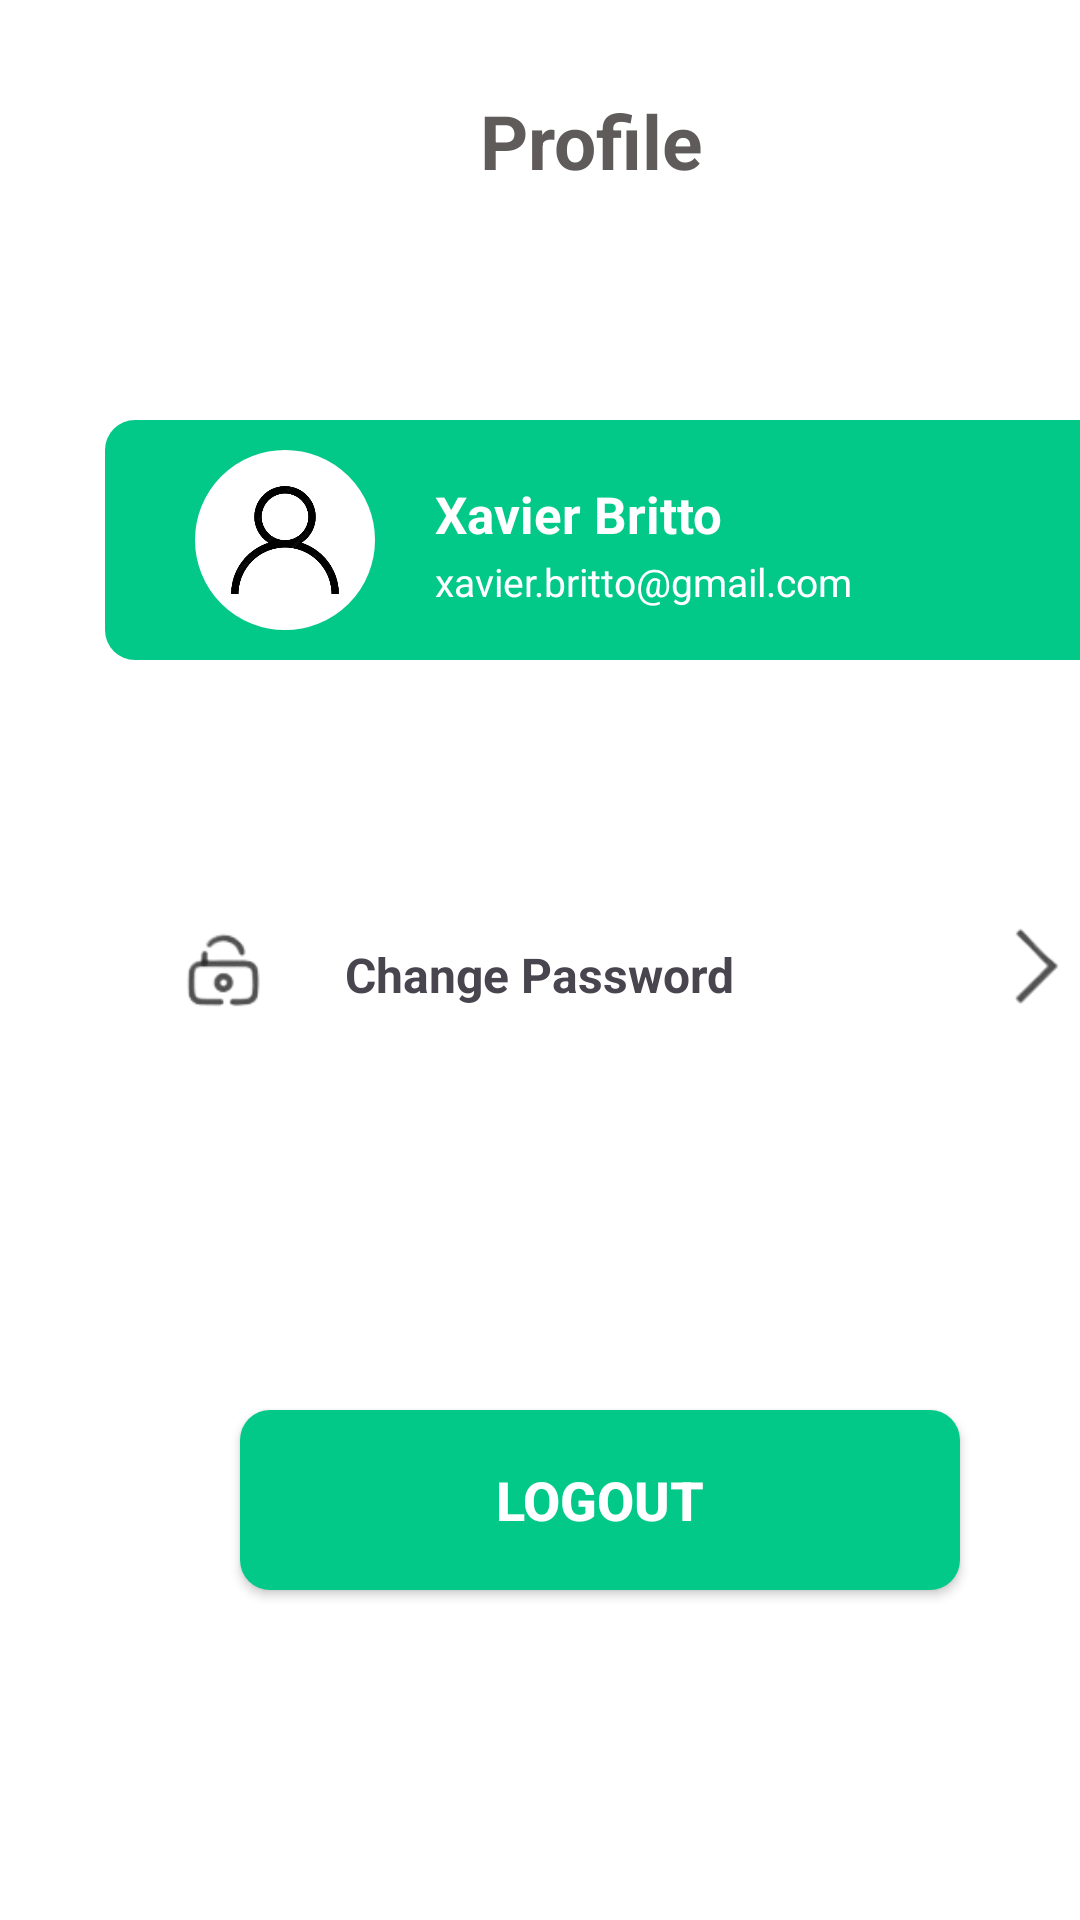

Reconstruct the res/layout file that produces this screen, plus the resources it refers to.
<!-- AndroidManifest.xml: application theme Theme.Werescue -->
<!-- res/layout/fragment_profile.xml -->
<?xml version="1.0" encoding="utf-8"?>
<FrameLayout xmlns:android="http://schemas.android.com/apk/res/android"
    xmlns:tools="http://schemas.android.com/tools"
    android:layout_width="match_parent"
    android:layout_height="match_parent"
    tools:context=".ProfileFragment">

    <LinearLayout
        android:layout_width="match_parent"
        android:layout_height="match_parent"
        android:background="@color/white">
        <TextView
            android:layout_width="wrap_content"
            android:layout_height="wrap_content"
            android:text="Profile"
            android:textSize="25dp"
            android:textStyle="bold"
            android:layout_marginTop="30dp"
            android:layout_marginStart="160dp"
            android:textColor="@color/colorAccent"/>

    </LinearLayout>
    <LinearLayout
        android:layout_width="340dp"
        android:layout_height="80dp"
        android:background="@drawable/square_profile"
        android:layout_marginTop="140dp"
        android:layout_marginStart="35dp">
        <RelativeLayout
            android:layout_width="wrap_content"
            android:layout_height="wrap_content"
            android:layout_marginStart="30dp"
            android:layout_marginTop="10dp">

            <ImageView
                android:id="@+id/prifile_image"
                android:layout_width="60dp"
                android:layout_height="60dp"
                android:background="@drawable/circle_shape"
                android:src="@drawable/profil_icon"/>

            <TextView
                android:id="@+id/profile_name"
                android:layout_width="wrap_content"
                android:layout_height="wrap_content"
                android:layout_marginStart="80dp"
                android:layout_marginTop="10dp"
                android:text="Xavier Britto"
                android:textColor="@color/white"
                android:textSize="17dp"
                android:textStyle="bold" />

            <TextView
                android:id="@+id/profile_email"
                android:layout_width="wrap_content"
                android:layout_height="wrap_content"
                android:layout_marginStart="80dp"
                android:layout_marginTop="35dp"
                android:text="xavier.britto@gmail.com"
                android:textColor="@color/white"
                android:textSize="13dp" />



        </RelativeLayout>


    </LinearLayout>
    <LinearLayout
        android:layout_width="wrap_content"
        android:layout_height="wrap_content"
        android:layout_marginTop="70dp"
        >
        <RelativeLayout
            android:layout_width="340dp"
            android:layout_height="70dp"
            android:layout_marginStart="35dp"
            android:layout_marginTop="220dp">
            <ImageView
                android:layout_width="40dp"
                android:layout_height="40dp"
                android:layout_marginTop="15dp"
                android:layout_marginStart="20dp"
                android:src="@drawable/change_pass"
                />
            <TextView
                android:layout_width="wrap_content"
                android:layout_height="wrap_content"
                android:text="Change Password"
                android:layout_marginStart="80dp"
                android:layout_marginTop="24dp"
                android:textSize="16dp"
                android:textStyle="bold"/>
            <ImageView
                android:id="@+id/goIcon"
                android:layout_width="40dp"
                android:layout_height="38dp"
                android:layout_marginTop="15dp"
                android:layout_marginStart="290dp"
                android:src="@drawable/go_icon"
                />
        </RelativeLayout>

    </LinearLayout>
    <androidx.appcompat.widget.AppCompatButton
        android:id="@+id/logoutButton"
        android:layout_width="240dp"
        android:layout_height="60dp"
        android:layout_marginStart="80dp"
        android:layout_marginEnd="20dp"
        android:textStyle="bold"
        android:text="Logout"
        android:textColor="#fff"
        android:textSize="18dp"
        android:background="@drawable/btn_gradient"
        android:layout_marginTop="470dp"
        />

</FrameLayout>
<!-- resources referenced by this layout -->
<resources>
  <color name="colorAccent">#5F5B5B</color>
  <color name="white">#FFFFFF</color>
  <!-- drawable btn_gradient (drawable) -->
  <?xml version="1.0" encoding="utf-8"?>
  <selector xmlns:android="http://schemas.android.com/apk/res/android">
      <item>
          <shape android:shape="rectangle">
              <corners android:radius="10dp" />
              <gradient
                  android:startColor="@color/colorPrimary"
                  android:endColor="@color/colorPrimary"
                  android:type="linear"
                  android:angle="45"/>
          </shape>
      </item>
  </selector>
  <!-- drawable change_pass: png bitmap (drawable, 3446 bytes) -->
  <!-- drawable circle_shape (drawable) -->
  <?xml version="1.0" encoding="utf-8"?>
  <shape xmlns:android="http://schemas.android.com/apk/res/android"
      android:shape="oval">
      <solid android:color="@color/white"/>
      <stroke android:color="@color/white" android:width="1dp"/>
  </shape>
  <!-- drawable go_icon: png bitmap (drawable, 1801 bytes) -->
  <!-- drawable profil_icon: png bitmap (drawable, 36072 bytes) -->
  <!-- drawable square_profile (drawable) -->
  <?xml version="1.0" encoding="utf-8"?>
  <shape xmlns:android="http://schemas.android.com/apk/res/android">
      <solid android:color="@color/colorPrimary"/> 
      <corners android:radius="10dp" /> 
  </shape>
  <style name="Theme.Werescue" parent="Base.Theme.Werescue" />
  <color name="colorPrimary">#03C988</color>
  <style name="Base.Theme.Werescue" parent="Theme.Material3.DayNight.NoActionBar">
          
          
      </style>
</resources>
